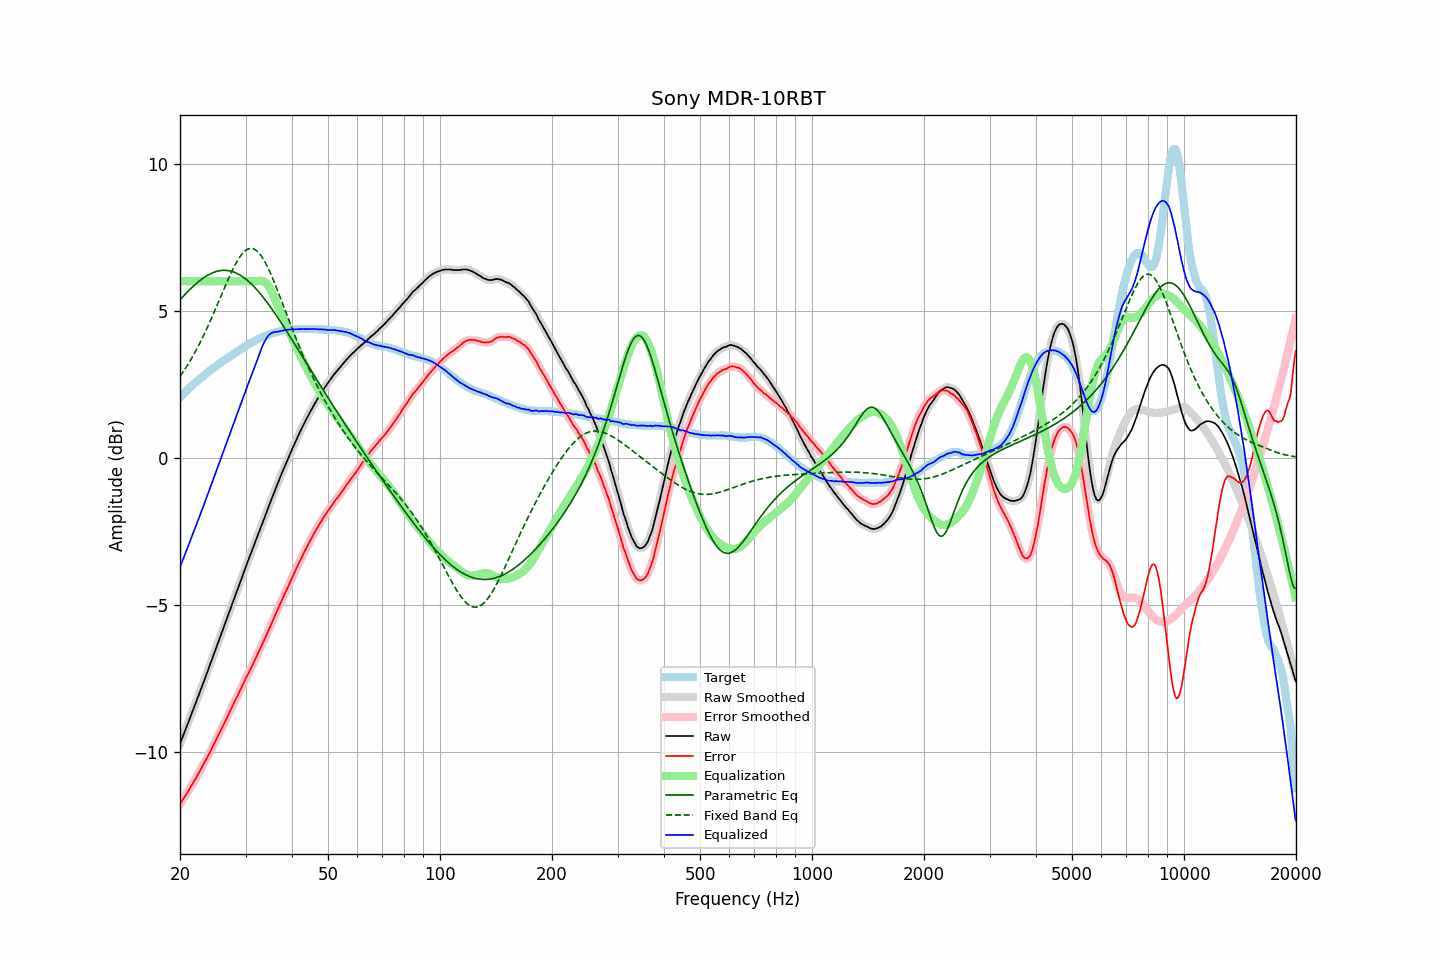

Source data for this figure (header and first rows):
frequency, raw, error, smoothed, error_smoothed, equalization, parametric_eq, fixed_band_eq, equalized_raw, equalized_smoothed, target
20.00, -9.72, -11.77, -9.72, -11.77, 6.00, 5.37, 2.77, -3.72, -3.72, 2.05
20.20, -9.58, -11.69, -9.58, -11.68, 6.00, 5.43, 2.84, -3.58, -3.58, 2.11
20.40, -9.44, -11.60, -9.44, -11.60, 6.00, 5.49, 2.92, -3.44, -3.44, 2.16
20.61, -9.30, -11.52, -9.30, -11.51, 6.00, 5.55, 3.01, -3.30, -3.30, 2.22
20.81, -9.16, -11.43, -9.16, -11.43, 6.00, 5.60, 3.09, -3.16, -3.16, 2.27
21.02, -9.02, -11.35, -9.02, -11.34, 6.00, 5.66, 3.18, -3.02, -3.02, 2.33
21.23, -8.88, -11.26, -8.87, -11.25, 6.00, 5.71, 3.27, -2.88, -2.87, 2.38
21.44, -8.73, -11.15, -8.73, -11.16, 6.00, 5.77, 3.36, -2.73, -2.73, 2.43
21.66, -8.59, -11.07, -8.59, -11.07, 6.00, 5.82, 3.46, -2.59, -2.59, 2.48
21.87, -8.45, -10.97, -8.44, -10.97, 6.00, 5.87, 3.56, -2.45, -2.44, 2.53
22.09, -8.31, -10.88, -8.30, -10.88, 6.00, 5.92, 3.66, -2.31, -2.30, 2.58
22.31, -8.16, -10.78, -8.16, -10.78, 6.00, 5.96, 3.76, -2.16, -2.16, 2.63
22.54, -8.02, -10.69, -8.02, -10.68, 6.00, 6.01, 3.86, -2.02, -2.02, 2.67
22.76, -7.87, -10.58, -7.87, -10.58, 6.00, 6.05, 3.97, -1.87, -1.87, 2.72
22.99, -7.73, -10.48, -7.73, -10.48, 6.00, 6.09, 4.08, -1.73, -1.73, 2.76
23.22, -7.58, -10.38, -7.58, -10.38, 6.00, 6.13, 4.20, -1.58, -1.58, 2.80
23.45, -7.43, -10.27, -7.43, -10.28, 6.00, 6.17, 4.31, -1.43, -1.43, 2.85
23.69, -7.28, -10.17, -7.28, -10.17, 6.00, 6.20, 4.43, -1.28, -1.28, 2.89
23.92, -7.14, -10.07, -7.13, -10.07, 6.00, 6.23, 4.55, -1.14, -1.13, 2.93
24.16, -6.99, -9.97, -6.99, -9.97, 6.00, 6.26, 4.67, -0.99, -0.99, 2.98
24.40, -6.84, -9.86, -6.84, -9.86, 6.00, 6.28, 4.80, -0.84, -0.84, 3.02
24.65, -6.69, -9.75, -6.69, -9.75, 6.00, 6.30, 4.92, -0.69, -0.69, 3.06
24.89, -6.54, -9.64, -6.54, -9.64, 6.00, 6.32, 5.05, -0.54, -0.54, 3.10
25.14, -6.39, -9.53, -6.39, -9.53, 6.00, 6.34, 5.18, -0.39, -0.39, 3.14
25.39, -6.23, -9.42, -6.24, -9.42, 6.00, 6.35, 5.31, -0.23, -0.24, 3.18
25.65, -6.09, -9.31, -6.09, -9.31, 6.00, 6.36, 5.44, -0.09, -0.09, 3.22
25.91, -5.94, -9.20, -5.94, -9.20, 6.00, 6.37, 5.56, 0.06, 0.06, 3.26
26.16, -5.79, -9.09, -5.79, -9.08, 6.00, 6.37, 5.69, 0.21, 0.21, 3.30
26.43, -5.64, -8.97, -5.64, -8.97, 6.00, 6.37, 5.82, 0.36, 0.36, 3.33
26.69, -5.49, -8.86, -5.49, -8.86, 6.00, 6.37, 5.95, 0.51, 0.51, 3.37
26.96, -5.34, -8.75, -5.34, -8.74, 6.00, 6.36, 6.07, 0.66, 0.66, 3.41
27.23, -5.19, -8.63, -5.19, -8.63, 6.00, 6.35, 6.19, 0.81, 0.81, 3.44
27.50, -5.04, -8.51, -5.04, -8.51, 6.00, 6.34, 6.31, 0.96, 0.96, 3.48
27.77, -4.89, -8.40, -4.89, -8.40, 6.00, 6.32, 6.42, 1.11, 1.11, 3.52
28.05, -4.74, -8.28, -4.74, -8.29, 6.00, 6.30, 6.53, 1.26, 1.26, 3.54
28.33, -4.59, -8.17, -4.59, -8.17, 6.00, 6.28, 6.63, 1.41, 1.41, 3.58
28.62, -4.44, -8.06, -4.44, -8.06, 6.00, 6.25, 6.72, 1.56, 1.56, 3.62
28.90, -4.29, -7.95, -4.29, -7.95, 6.00, 6.22, 6.81, 1.71, 1.71, 3.66
29.19, -4.14, -7.83, -4.14, -7.83, 6.00, 6.19, 6.89, 1.86, 1.86, 3.69
29.48, -3.99, -7.72, -3.99, -7.72, 6.00, 6.15, 6.95, 2.01, 2.01, 3.73
29.78, -3.84, -7.61, -3.84, -7.60, 6.00, 6.11, 7.01, 2.16, 2.16, 3.77
30.08, -3.69, -7.49, -3.69, -7.49, 6.00, 6.07, 7.05, 2.31, 2.31, 3.80
30.38, -3.55, -7.39, -3.55, -7.38, 6.00, 6.03, 7.09, 2.45, 2.45, 3.84
30.68, -3.41, -7.27, -3.41, -7.28, 6.00, 5.98, 7.11, 2.59, 2.59, 3.87
30.99, -3.27, -7.17, -3.27, -7.17, 6.00, 5.93, 7.12, 2.73, 2.73, 3.90
31.30, -3.12, -7.05, -3.12, -7.06, 6.00, 5.88, 7.11, 2.88, 2.88, 3.93
31.61, -2.98, -6.94, -2.98, -6.94, 6.00, 5.82, 7.10, 3.02, 3.02, 3.96
31.93, -2.83, -6.82, -2.83, -6.82, 6.00, 5.76, 7.07, 3.17, 3.17, 3.99
32.24, -2.69, -6.71, -2.69, -6.71, 6.01, 5.70, 7.02, 3.32, 3.32, 4.02
32.57, -2.55, -6.60, -2.55, -6.59, 6.02, 5.64, 6.97, 3.47, 3.47, 4.05
32.89, -2.41, -6.48, -2.40, -6.48, 6.02, 5.57, 6.90, 3.62, 3.62, 4.08
33.22, -2.26, -6.35, -2.26, -6.36, 6.02, 5.51, 6.83, 3.76, 3.76, 4.10
33.55, -2.12, -6.24, -2.12, -6.24, 6.00, 5.44, 6.74, 3.89, 3.88, 4.12
33.89, -1.98, -6.12, -1.97, -6.12, 5.97, 5.37, 6.64, 3.99, 3.99, 4.14
34.23, -1.83, -5.99, -1.83, -6.00, 5.91, 5.29, 6.54, 4.08, 4.08, 4.16
34.57, -1.69, -5.88, -1.69, -5.87, 5.84, 5.22, 6.43, 4.15, 4.15, 4.19
34.92, -1.54, -5.75, -1.54, -5.75, 5.75, 5.15, 6.31, 4.21, 4.21, 4.21
35.27, -1.40, -5.62, -1.40, -5.63, 5.64, 5.07, 6.18, 4.24, 4.24, 4.22
35.62, -1.26, -5.50, -1.26, -5.50, 5.52, 4.99, 6.05, 4.26, 4.27, 4.24
35.97, -1.12, -5.38, -1.12, -5.37, 5.39, 4.91, 5.92, 4.28, 4.28, 4.26
... 635 more rows
